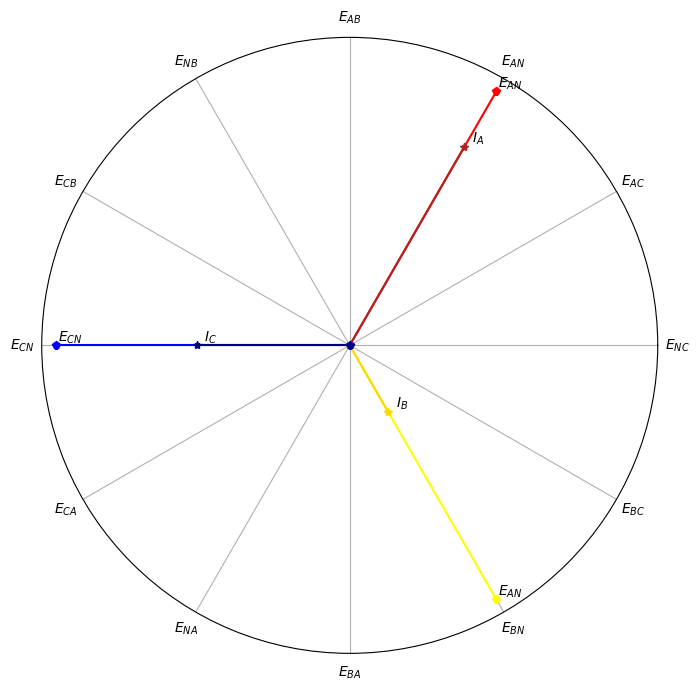

This chart was generated by the following Python code:
import math
import cmath

import numpy as np
import matplotlib.pyplot as plt

def mapRange (x, from_min, from_max, to_min, to_max):
    return (x - from_min) * (to_max - to_min) / (from_max - from_min) + to_min

#creates the plot for the polar graph
fig = plt.figure()
ax = fig.add_subplot(111, polar=True)
ax.set_rmax(5.05)
z = np.array([r'$E_{NC}$', r'$E_{AC}$', r'$E_{AN}$',
                    r'$E_{AB}$',  r'$E_{NB}$', r'$E_{CB}$',
                    r'$E_{CN}$', r'$E_{CA}$', r'$E_{NA}$',
                    r'$E_{BA}$', r'$E_{BN}$',  r'$E_{BC}$'])
plt.xticks([0,0.523598776,1.047197551,1.570796327,2.094395102,
            2.617993878,3.141592654,3.665191429,4.188790205,
            4.71238898,5.235987756,5.759586532], z)
ax.set_rgrids([], angle=345.)
fig.set_size_inches(8, 8, forward=False)


#                      A Phase                      #
rectangularVolts_A = cmath.rect(120, math.radians(0+60))
rectangularCurrent_A = cmath.rect(15, math.radians(0+60))

x = cmath.polar(rectangularVolts_A)
plt.polar([0,(x[1])],[0,x[0]],marker='p',color='red')
ax.annotate(r'$E_{AN}$', xy=(x[1], x[0]), xytext=(10,0),
            textcoords='offset points', ha='center', va='bottom')
x = cmath.polar(rectangularCurrent_A)
plt.polar([0,(x[1])],[0,mapRange(x[0],0,20,0,125)],marker='*',color='firebrick')
ax.annotate(r'$I_{A}$', xy=(x[1], mapRange(x[0],0,20,0,125)), xytext=(10,0),
            textcoords='offset points', ha='center', va='bottom')

#                      B Phase                      #
rectangularVolts_B = cmath.rect(120, math.radians(0+300))
rectangularCurrent_B = cmath.rect(5, math.radians(0+300))

x = cmath.polar(rectangularVolts_B)
plt.polar([0,(x[1])],[0,x[0]],marker='p',color='yellow')
ax.annotate(r'$E_{AN}$', xy=(x[1], x[0]), xytext=(10,0),
            textcoords='offset points', ha='center', va='bottom')
x = cmath.polar(rectangularCurrent_B)
plt.polar([0,(x[1])],[0,mapRange(x[0],0,20,0,125)],marker='*',color='gold')
ax.annotate(r'$I_{B}$', xy=(x[1], mapRange(x[0],0,20,0,125)), xytext=(10,0),
            textcoords='offset points', ha='center', va='bottom')

#                      C Phase                      #
rectangularVolts_C = cmath.rect(120, math.radians(0+180))
rectangularCurrent_C = cmath.rect(10, math.radians(0+180))

x = cmath.polar(rectangularVolts_C)
plt.polar([0,(x[1])],[0,x[0]],marker='p',color='blue')
ax.annotate(r'$E_{CN}$', xy=(x[1], x[0]), xytext=(10,0),
            textcoords='offset points', ha='center', va='bottom')

x = cmath.polar(rectangularCurrent_C)
plt.polar([0,(x[1])],[0,mapRange(x[0],0,20,0,125)],marker='*',color='navy')
ax.annotate(r'$I_{C}$', xy=(x[1], mapRange(x[0],0,20,0,125)), xytext=(10,0),
            textcoords='offset points', ha='center', va='bottom')


plt.show()

